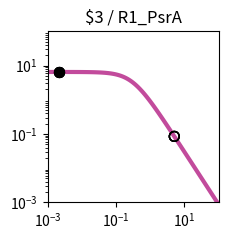

This figure's Python source: (Note: this script raises an exception after producing the figure.)
import matplotlib.pyplot as plt
import matplotlib.ticker as ticker
import numpy as np

fig, ax = plt.subplots(figsize=(2.5,2.5))

plt.xlim(1.000000e-03, 1.000000e+02)
plt.ylim(1.000000e-03, 1.000000e+02)

x = np.array([1.000000e-03,1.122018e-03,1.258925e-03,1.412538e-03,1.584893e-03,1.778279e-03,1.995262e-03,2.238721e-03,2.511886e-03,2.818383e-03,3.162278e-03,3.548134e-03,3.981072e-03,4.466836e-03,5.011872e-03,5.623413e-03,6.309573e-03,7.079458e-03,7.943282e-03,8.912509e-03,1.000000e-02,1.122018e-02,1.258925e-02,1.412538e-02,1.584893e-02,1.778279e-02,1.995262e-02,2.238721e-02,2.511886e-02,2.818383e-02,3.162278e-02,3.548134e-02,3.981072e-02,4.466836e-02,5.011872e-02,5.623413e-02,6.309573e-02,7.079458e-02,7.943282e-02,8.912509e-02,1.000000e-01,1.122018e-01,1.258925e-01,1.412538e-01,1.584893e-01,1.778279e-01,1.995262e-01,2.238721e-01,2.511886e-01,2.818383e-01,3.162278e-01,3.548134e-01,3.981072e-01,4.466836e-01,5.011872e-01,5.623413e-01,6.309573e-01,7.079458e-01,7.943282e-01,8.912509e-01,1.000000e+00,1.122018e+00,1.258925e+00,1.412538e+00,1.584893e+00,1.778279e+00,1.995262e+00,2.238721e+00,2.511886e+00,2.818383e+00,3.162278e+00,3.548134e+00,3.981072e+00,4.466836e+00,5.011872e+00,5.623413e+00,6.309573e+00,7.079458e+00,7.943282e+00,8.912509e+00,1.000000e+01,1.122018e+01,1.258925e+01,1.412538e+01,1.584893e+01,1.778279e+01,1.995262e+01,2.238721e+01,2.511886e+01,2.818383e+01,3.162278e+01,3.548134e+01,3.981072e+01,4.466836e+01,5.011872e+01,5.623413e+01,6.309573e+01,7.079458e+01,7.943282e+01,8.912509e+01,1.000000e+02,])
y = np.array([6.488031e+00,6.487843e+00,6.487619e+00,6.487351e+00,6.487031e+00,6.486649e+00,6.486193e+00,6.485649e+00,6.485000e+00,6.484224e+00,6.483299e+00,6.482194e+00,6.480875e+00,6.479301e+00,6.477423e+00,6.475182e+00,6.472509e+00,6.469319e+00,6.465515e+00,6.460979e+00,6.455572e+00,6.449127e+00,6.441449e+00,6.432305e+00,6.421421e+00,6.408475e+00,6.393085e+00,6.374806e+00,6.353117e+00,6.327414e+00,6.296995e+00,6.261057e+00,6.218681e+00,6.168830e+00,6.110345e+00,6.041951e+00,5.962268e+00,5.869838e+00,5.763163e+00,5.640765e+00,5.501264e+00,5.343481e+00,5.166551e+00,4.970062e+00,4.754182e+00,4.519776e+00,4.268491e+00,4.002779e+00,3.725853e+00,3.441566e+00,3.154209e+00,2.868262e+00,2.588120e+00,2.317823e+00,2.060843e+00,1.819922e+00,1.597009e+00,1.393252e+00,1.209067e+00,1.044240e+00,8.980622e-01,7.694550e-01,6.571005e-01,5.595468e-01,4.752956e-01,4.028683e-01,3.408522e-01,2.879309e-01,2.429017e-01,2.046821e-01,1.723103e-01,1.449403e-01,1.218338e-01,1.023516e-01,8.594273e-02,7.213477e-02,6.052430e-02,5.076781e-02,4.257364e-02,3.569472e-02,2.992211e-02,2.507944e-02,2.101796e-02,1.761243e-02,1.475743e-02,1.236435e-02,1.035871e-02,8.677974e-03,7.269637e-03,6.089642e-03,5.101031e-03,4.272809e-03,3.578985e-03,2.997774e-03,2.510912e-03,2.103094e-03,1.761496e-03,1.475369e-03,1.235711e-03,1.034976e-03,8.668451e-04,])
c = "#c24b9c"

hi_x = np.array([2.200000e-03,2.200000e-03,2.200000e-03,2.200000e-03,])
hi_y = np.array([6.485738e+00,6.485738e+00,6.485738e+00,6.485738e+00,])
lo_x = np.array([5.054300e+00,5.054300e+00,5.054300e+00,5.054300e+00,])
lo_y = np.array([8.484873e-02,8.484873e-02,8.484873e-02,8.484873e-02,])

plt.loglog(x,y,lw=3,color=c)
plt.scatter(hi_x,hi_y,marker='o',s=50,color='black',zorder=10)
plt.scatter(lo_x,lo_y,marker='o',s=50,edgecolors='black',color='none',zorder=10)

plt.title("$3 / R1_PsrA")

ax.xaxis.set_major_locator(ticker.LogLocator(numticks=3))
ax.yaxis.set_major_locator(ticker.LogLocator(numticks=3))

ax.set_aspect('equal')
plt.tight_layout()

plt.savefig("/content/output/0xBA/response_plot_$3_R1_PsrA.png", bbox_inches='tight')
